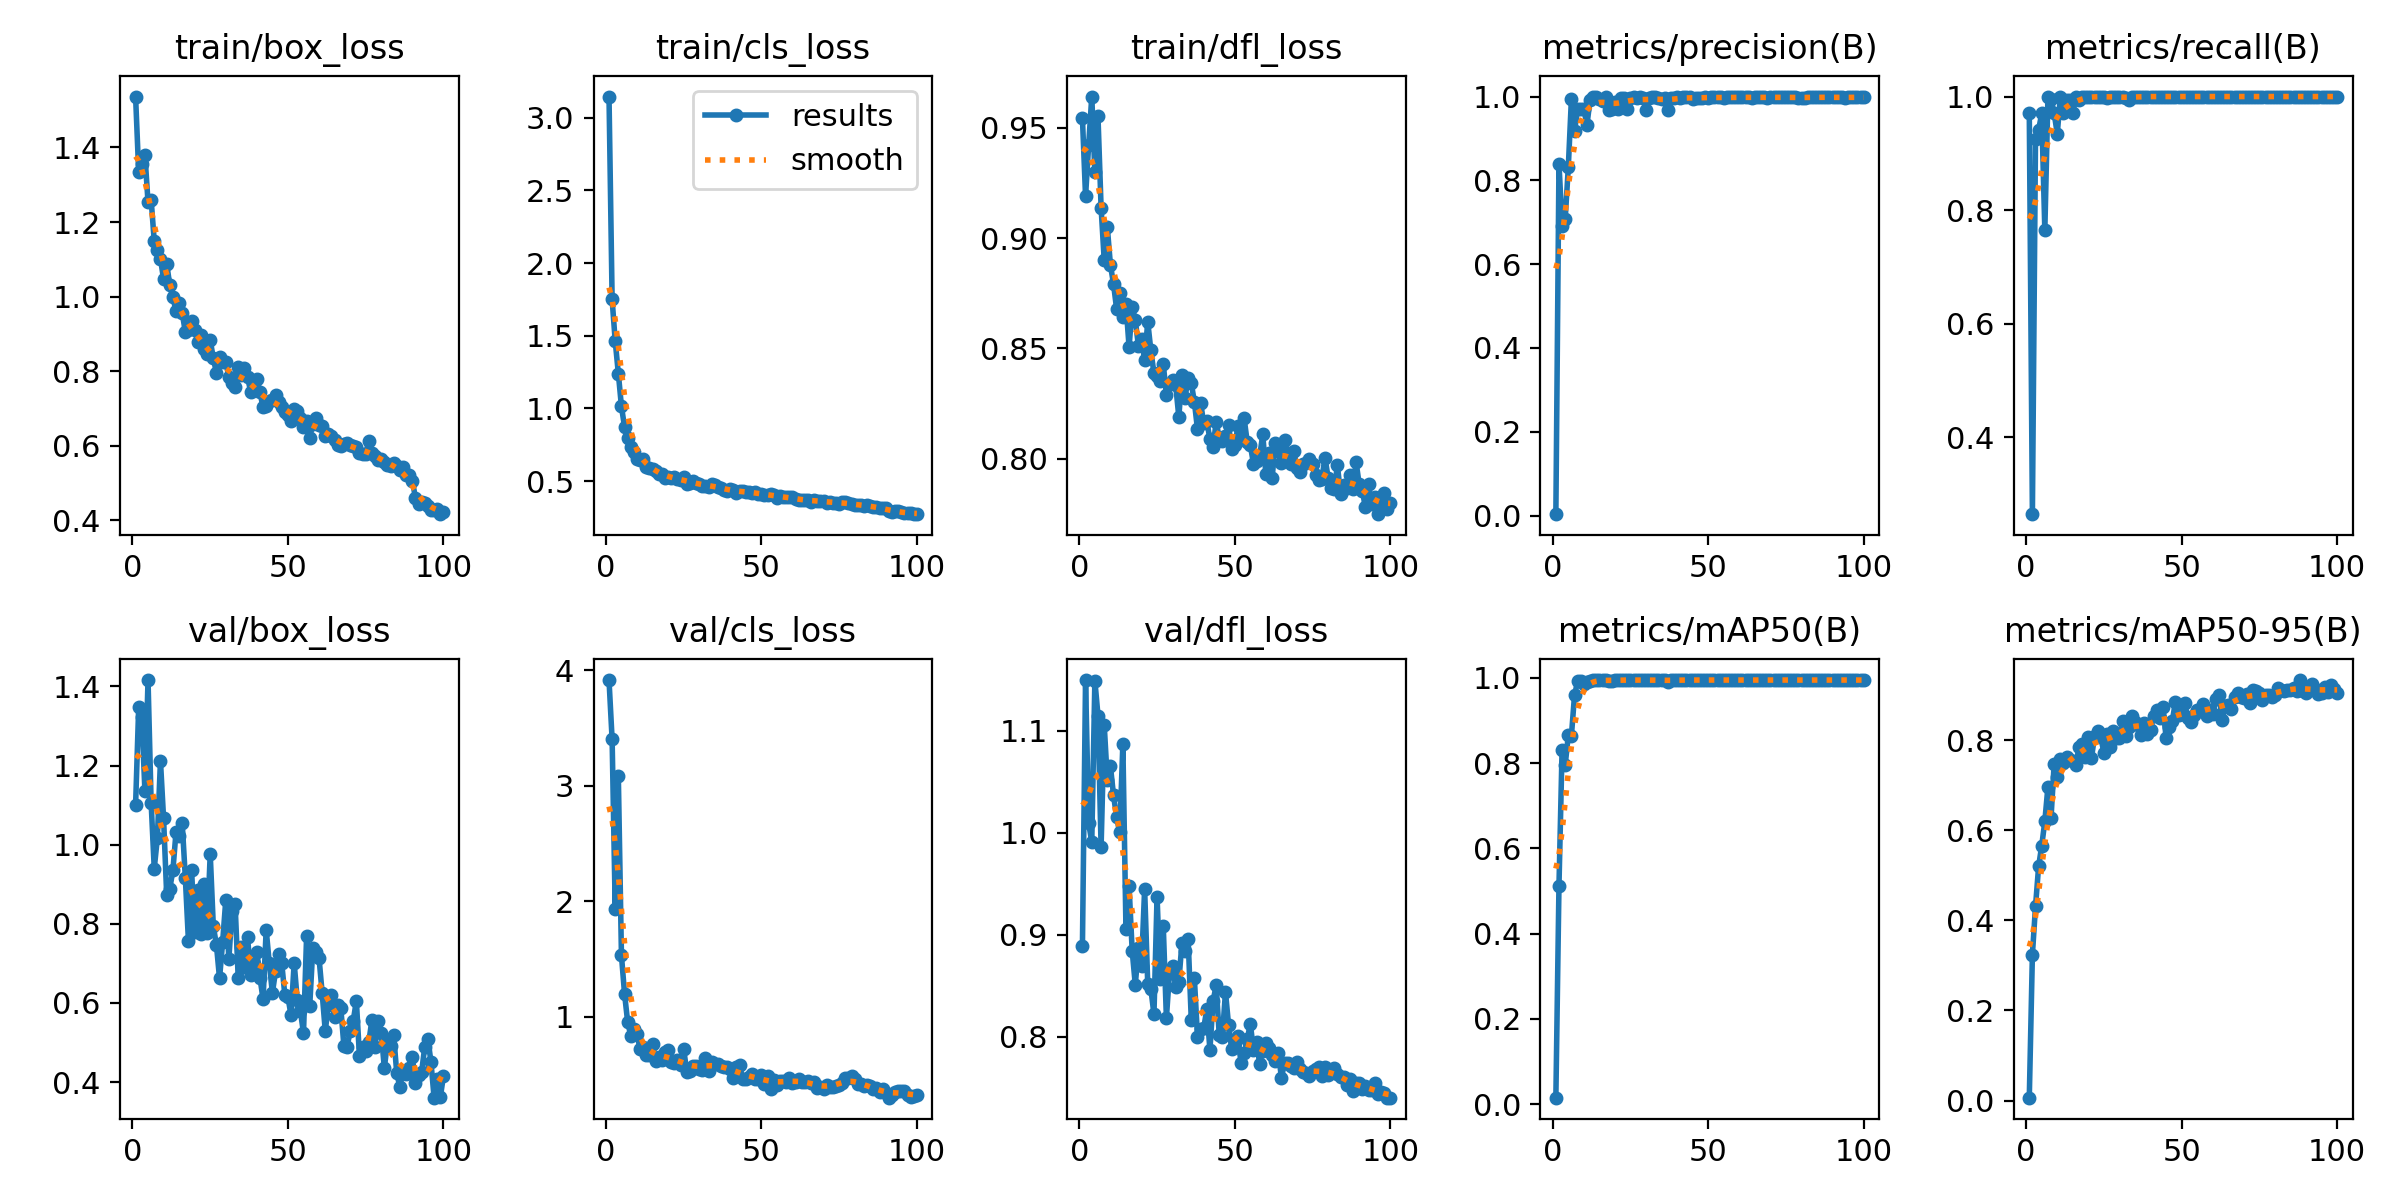

The data file committed next to this chart (first rows):
epoch, time, train/box_loss, train/cls_loss, train/dfl_loss, metrics/precision(B), metrics/recall(B), metrics/mAP50(B), metrics/mAP50-95(B), val/box_loss, val/cls_loss, val/dfl_loss, lr/pg0, lr/pg1, lr/pg2
1, 5.441, 1.536, 3.146, 0.9543, 0.00324, 0.9706, 0.01533, 0.00634, 1.1, 3.914, 0.8891, 0.0006536, 0.0006536, 0.0006536
2, 8.799, 1.334, 1.75, 0.919, 0.8399, 0.2647, 0.5123, 0.324, 1.349, 3.399, 1.15, 0.001307, 0.001307, 0.001307
3, 12.15, 1.355, 1.462, 0.9421, 0.692, 0.9252, 0.832, 0.4306, 1.323, 1.93, 1.009, 0.001948, 0.001948, 0.001948
4, 15.47, 1.381, 1.24, 0.9642, 0.7069, 0.9412, 0.7956, 0.5196, 1.136, 3.079, 0.9908, 0.001941, 0.001941, 0.001941
5, 18.77, 1.253, 1.013, 0.9302, 0.8311, 0.9706, 0.8656, 0.5655, 1.416, 1.529, 1.149, 0.001921, 0.001921, 0.001921
6, 22.06, 1.26, 0.8716, 0.9551, 0.9944, 0.7647, 0.8645, 0.6198, 1.106, 1.197, 1.115, 0.001901, 0.001901, 0.001901
7, 25.38, 1.149, 0.7976, 0.9139, 0.9167, 1, 0.959, 0.6965, 0.9397, 0.9526, 0.9858, 0.001881, 0.001881, 0.001881
8, 28.7, 1.124, 0.7344, 0.8901, 0.9713, 0.9962, 0.9927, 0.6281, 1.017, 0.8335, 1.106, 0.001861, 0.001861, 0.001861
9, 31.97, 1.102, 0.6978, 0.9049, 0.9707, 0.9706, 0.9939, 0.7472, 1.212, 0.8926, 1.051, 0.001842, 0.001842, 0.001842
10, 35.27, 1.047, 0.6523, 0.8879, 0.9695, 0.9344, 0.985, 0.7173, 1.067, 0.8501, 1.065, 0.001822, 0.001822, 0.001822
11, 38.57, 1.088, 0.6435, 0.8792, 0.9326, 1, 0.9904, 0.7569, 0.8737, 0.7162, 1.037, 0.001802, 0.001802, 0.001802
12, 41.87, 1.03, 0.6536, 0.8678, 0.9918, 0.9706, 0.992, 0.7502, 0.8892, 0.7332, 1.015, 0.001782, 0.001782, 0.001782
13, 45.17, 0.9978, 0.5972, 0.8752, 1, 0.9936, 0.995, 0.7627, 0.9351, 0.6665, 1, 0.001762, 0.001762, 0.001762
14, 48.48, 0.9618, 0.5908, 0.8641, 1, 0.9941, 0.995, 0.7562, 1.032, 0.6659, 1.087, 0.001743, 0.001743, 0.001743
15, 51.78, 0.9826, 0.5844, 0.87, 0.9941, 0.9706, 0.9944, 0.7525, 1.022, 0.7664, 0.9051, 0.001723, 0.001723, 0.001723
16, 55.08, 0.9564, 0.5675, 0.8507, 0.9886, 1, 0.995, 0.7452, 1.054, 0.614, 0.9474, 0.001703, 0.001703, 0.001703
17, 58.37, 0.9047, 0.5489, 0.8687, 1, 0.9947, 0.995, 0.785, 0.9158, 0.6472, 0.8842, 0.001683, 0.001683, 0.001683
18, 61.69, 0.911, 0.5454, 0.8628, 0.9678, 1, 0.9927, 0.7917, 0.7561, 0.6272, 0.8509, 0.001663, 0.001663, 0.001663
19, 65, 0.9337, 0.5241, 0.8512, 0.9696, 1, 0.9936, 0.7616, 0.936, 0.6896, 0.887, 0.001644, 0.001644, 0.001644
20, 68.31, 0.9105, 0.5278, 0.8543, 0.9865, 1, 0.995, 0.8066, 0.7804, 0.7144, 0.8691, 0.001624, 0.001624, 0.001624
21, 71.61, 0.8794, 0.5185, 0.8447, 0.9692, 1, 0.9944, 0.7602, 0.8852, 0.6059, 0.9449, 0.001604, 0.001604, 0.001604
22, 74.88, 0.8981, 0.531, 0.8621, 0.997, 1, 0.995, 0.809, 0.7746, 0.5987, 0.8518, 0.001584, 0.001584, 0.001584
23, 78.2, 0.8591, 0.5131, 0.8492, 0.9977, 1, 0.995, 0.821, 0.9012, 0.6229, 0.8469, 0.001564, 0.001564, 0.001564
24, 81.55, 0.8448, 0.5061, 0.8388, 0.9702, 1, 0.995, 0.8062, 0.7777, 0.5813, 0.8221, 0.001545, 0.001545, 0.001545
25, 84.84, 0.8835, 0.5295, 0.8377, 0.996, 1, 0.995, 0.7719, 0.977, 0.7235, 0.9374, 0.001525, 0.001525, 0.001525
26, 88.15, 0.8345, 0.4817, 0.835, 1, 0.9971, 0.995, 0.8136, 0.7938, 0.5212, 0.8566, 0.001505, 0.001505, 0.001505
27, 91.45, 0.7961, 0.4847, 0.8428, 0.9972, 1, 0.995, 0.7845, 0.7466, 0.5275, 0.9082, 0.001485, 0.001485, 0.001485
28, 94.75, 0.8383, 0.4977, 0.8289, 0.998, 1, 0.995, 0.8211, 0.6619, 0.5702, 0.8184, 0.001465, 0.001465, 0.001465
29, 98.08, 0.824, 0.4847, 0.8339, 0.9968, 1, 0.995, 0.8047, 0.7545, 0.5702, 0.8625, 0.001446, 0.001446, 0.001446
30, 101.4, 0.8252, 0.4833, 0.8359, 0.9677, 1, 0.9944, 0.8046, 0.8593, 0.5483, 0.8695, 0.001426, 0.001426, 0.001426
31, 104.7, 0.785, 0.4669, 0.8333, 0.9967, 1, 0.995, 0.842, 0.7118, 0.5388, 0.8485, 0.001406, 0.001406, 0.001406
32, 108, 0.768, 0.4656, 0.8189, 1, 0.9966, 0.995, 0.8089, 0.8316, 0.639, 0.854, 0.001386, 0.001386, 0.001386
33, 111.3, 0.7587, 0.4606, 0.8378, 1, 0.9946, 0.995, 0.8292, 0.8503, 0.5278, 0.892, 0.001366, 0.001366, 0.001366
34, 114.5, 0.8117, 0.4767, 0.8276, 0.9969, 1, 0.995, 0.8544, 0.6633, 0.6025, 0.8841, 0.001347, 0.001347, 0.001347
35, 117.9, 0.7891, 0.4727, 0.8367, 0.9951, 1, 0.995, 0.8404, 0.7423, 0.5854, 0.8954, 0.001327, 0.001327, 0.001327
36, 121.2, 0.8078, 0.4619, 0.8343, 0.9973, 1, 0.995, 0.8342, 0.692, 0.586, 0.8167, 0.001307, 0.001307, 0.001307
37, 124.5, 0.7842, 0.4518, 0.8258, 0.967, 1, 0.9901, 0.8108, 0.7663, 0.576, 0.8571, 0.001287, 0.001287, 0.001287
38, 127.8, 0.7454, 0.4402, 0.8134, 0.9963, 1, 0.995, 0.8376, 0.6717, 0.5664, 0.8002, 0.001267, 0.001267, 0.001267
39, 131.1, 0.7497, 0.4331, 0.8253, 0.9963, 1, 0.995, 0.814, 0.6991, 0.563, 0.8077, 0.001248, 0.001248, 0.001248
40, 134.4, 0.7799, 0.4442, 0.8163, 1, 0.9997, 0.995, 0.8234, 0.73, 0.5455, 0.8082, 0.001228, 0.001228, 0.001228
41, 137.7, 0.7432, 0.4351, 0.8171, 0.9964, 1, 0.995, 0.8545, 0.6639, 0.4642, 0.8273, 0.001208, 0.001208, 0.001208
42, 141, 0.7031, 0.4187, 0.8089, 0.998, 1, 0.995, 0.8657, 0.609, 0.5621, 0.7872, 0.001188, 0.001188, 0.001188
43, 144.3, 0.7075, 0.4292, 0.8052, 0.9979, 1, 0.995, 0.8499, 0.7854, 0.5784, 0.8347, 0.001168, 0.001168, 0.001168
44, 147.7, 0.7199, 0.431, 0.8167, 0.9982, 1, 0.995, 0.8729, 0.7001, 0.4632, 0.8503, 0.001149, 0.001149, 0.001149
45, 151, 0.7218, 0.4251, 0.8095, 0.9933, 1, 0.995, 0.8056, 0.6257, 0.4561, 0.8016, 0.001129, 0.001129, 0.001129
46, 154.3, 0.7362, 0.4234, 0.8079, 0.9966, 1, 0.995, 0.8301, 0.6796, 0.4778, 0.8, 0.001109, 0.001109, 0.001109
47, 157.6, 0.7182, 0.4209, 0.8105, 0.9972, 1, 0.995, 0.8426, 0.7235, 0.5055, 0.844, 0.001089, 0.001089, 0.001089
48, 160.9, 0.7034, 0.4258, 0.8153, 0.9972, 1, 0.995, 0.8853, 0.701, 0.4636, 0.8113, 0.001069, 0.001069, 0.001069
49, 164.2, 0.6918, 0.4126, 0.8042, 0.9983, 1, 0.995, 0.8559, 0.6197, 0.4589, 0.7884, 0.00105, 0.00105, 0.00105
50, 167.5, 0.6814, 0.4112, 0.8061, 0.9971, 1, 0.995, 0.8589, 0.6144, 0.4901, 0.7943, 0.00103, 0.00103, 0.00103
51, 170.8, 0.6669, 0.4033, 0.8147, 0.9981, 1, 0.995, 0.8818, 0.5688, 0.4152, 0.8004, 0.00101, 0.00101, 0.00101
52, 174.1, 0.6992, 0.4066, 0.8096, 0.9981, 1, 0.995, 0.8482, 0.7012, 0.4896, 0.7742, 0.0009902, 0.0009902, 0.0009902
53, 177.4, 0.694, 0.4108, 0.8184, 0.9981, 1, 0.995, 0.8412, 0.6075, 0.3753, 0.7838, 0.0009704, 0.0009704, 0.0009704
54, 180.7, 0.6744, 0.4025, 0.8075, 0.998, 1, 0.995, 0.8565, 0.5796, 0.4533, 0.7976, 0.0009506, 0.0009506, 0.0009506
55, 184.1, 0.6491, 0.3869, 0.8062, 0.9957, 1, 0.995, 0.8674, 0.5239, 0.4049, 0.8125, 0.0009308, 0.0009308, 0.0009308
56, 187.4, 0.6676, 0.3949, 0.7977, 0.9981, 1, 0.995, 0.8653, 0.7687, 0.4395, 0.7871, 0.000911, 0.000911, 0.000911
57, 190.7, 0.622, 0.3876, 0.799, 0.9981, 1, 0.995, 0.881, 0.5924, 0.4385, 0.7945, 0.0008912, 0.0008912, 0.0008912
58, 194, 0.6592, 0.389, 0.8013, 0.9979, 1, 0.995, 0.8531, 0.739, 0.4298, 0.7736, 0.0008714, 0.0008714, 0.0008714
59, 197.3, 0.6738, 0.3882, 0.8111, 0.998, 1, 0.995, 0.8669, 0.7289, 0.472, 0.7864, 0.0008516, 0.0008516, 0.0008516
60, 200.6, 0.6561, 0.3877, 0.7929, 0.9981, 1, 0.995, 0.8579, 0.7135, 0.4255, 0.7942, 0.0008318, 0.0008318, 0.0008318
... 40 more rows
